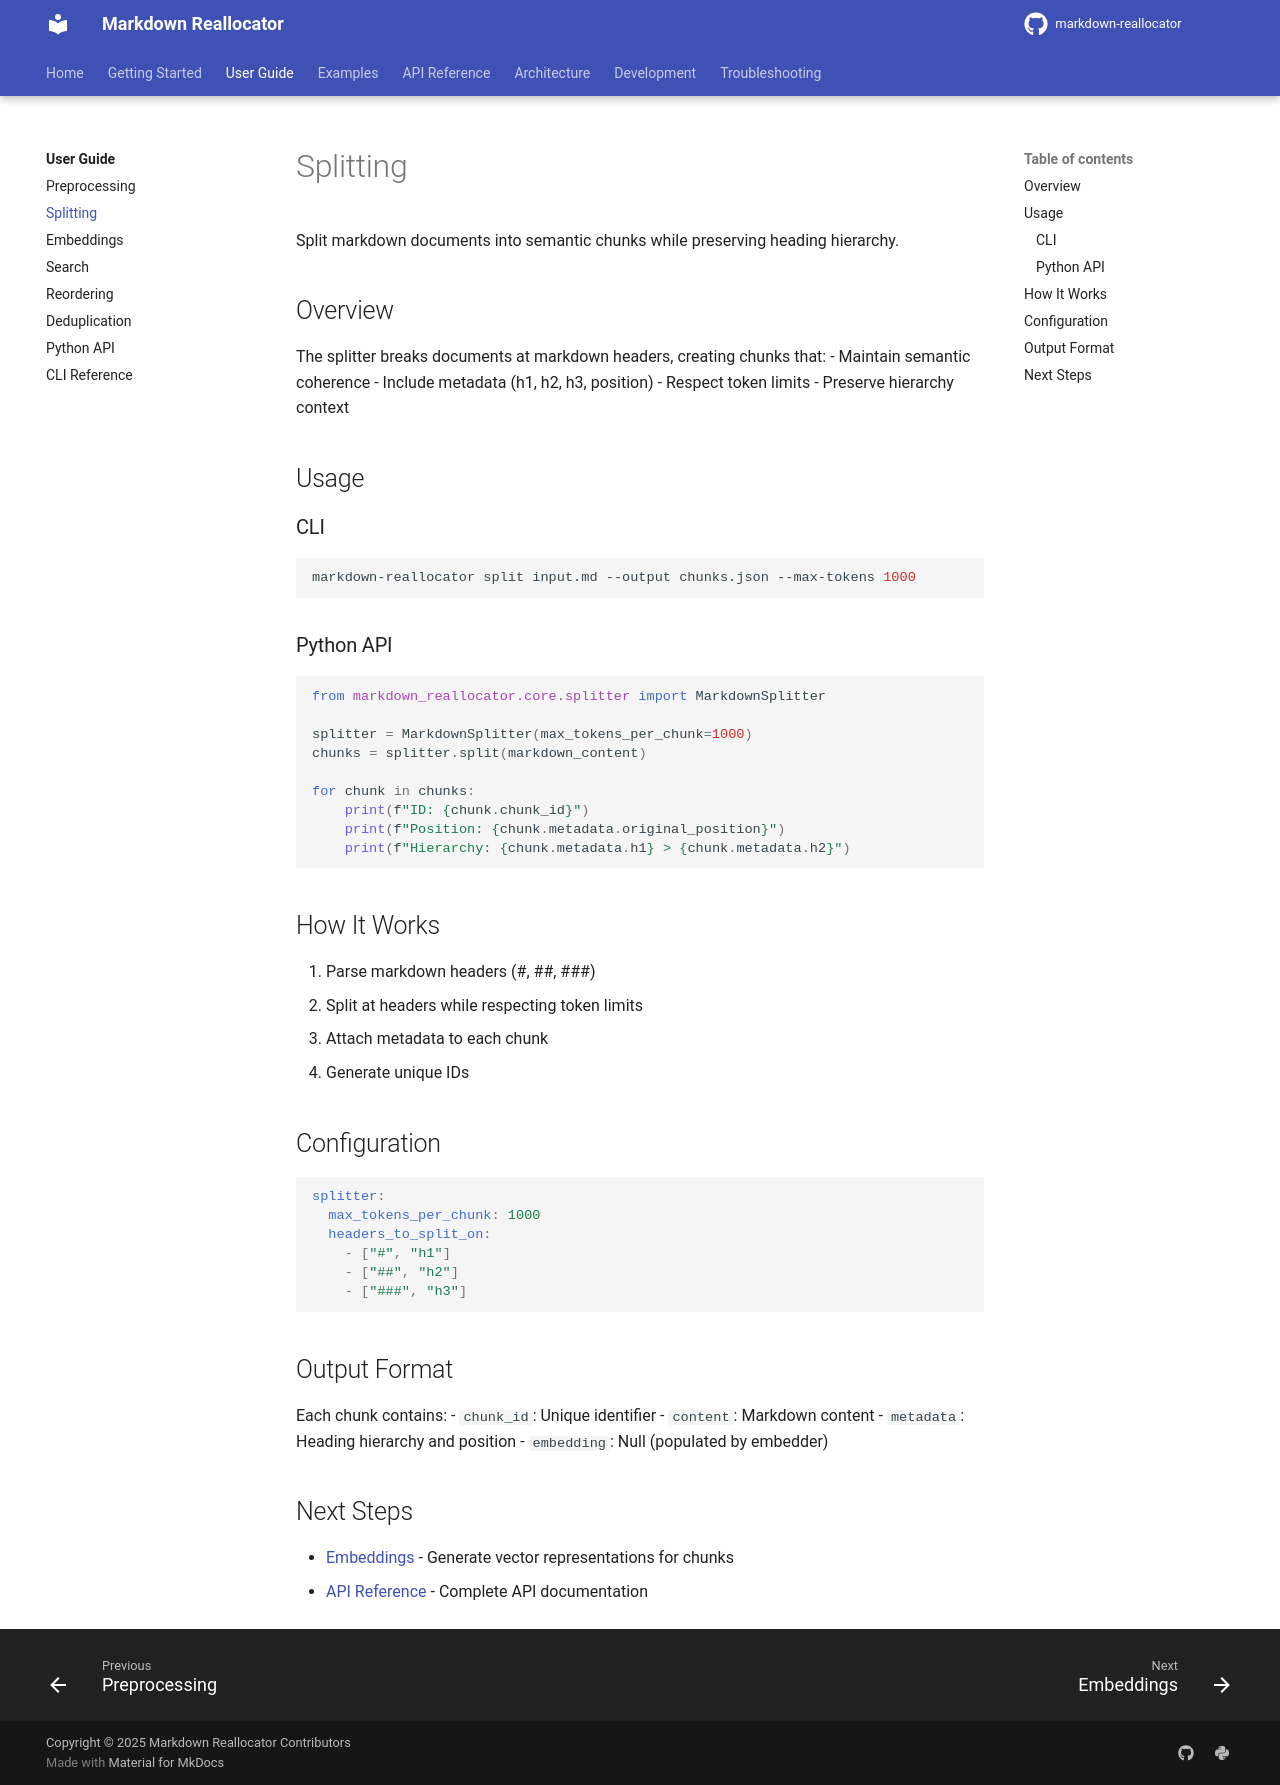

repository: seonghobae/markdown-reallocator · page: user-guide/splitting/index.html · generator: mkdocs

# Splitting

Split markdown documents into semantic chunks while preserving heading hierarchy.

## Overview

The splitter breaks documents at markdown headers, creating chunks that:
- Maintain semantic coherence
- Include metadata (h1, h2, h3, position)
- Respect token limits
- Preserve hierarchy context

## Usage

### CLI

```bash
markdown-reallocator split input.md --output chunks.json --max-tokens 1000
```

### Python API

```python
from markdown_reallocator.core.splitter import MarkdownSplitter

splitter = MarkdownSplitter(max_tokens_per_chunk=1000)
chunks = splitter.split(markdown_content)

for chunk in chunks:
    print(f"ID: {chunk.chunk_id}")
    print(f"Position: {chunk.metadata.original_position}")
    print(f"Hierarchy: {chunk.metadata.h1} > {chunk.metadata.h2}")
```

## How It Works

1. Parse markdown headers (#, ##, ###)
2. Split at headers while respecting token limits
3. Attach metadata to each chunk
4. Generate unique IDs

## Configuration

```yaml
splitter:
  max_tokens_per_chunk: 1000
  headers_to_split_on:
    - ["#", "h1"]
    - ["##", "h2"]
    - ["###", "h3"]
```

## Output Format

Each chunk contains:
- `chunk_id`: Unique identifier
- `content`: Markdown content
- `metadata`: Heading hierarchy and position
- `embedding`: Null (populated by embedder)

## Next Steps

- [Embeddings](embeddings.md) - Generate vector representations for chunks
- [API Reference](../api/core/splitter.md) - Complete API documentation
